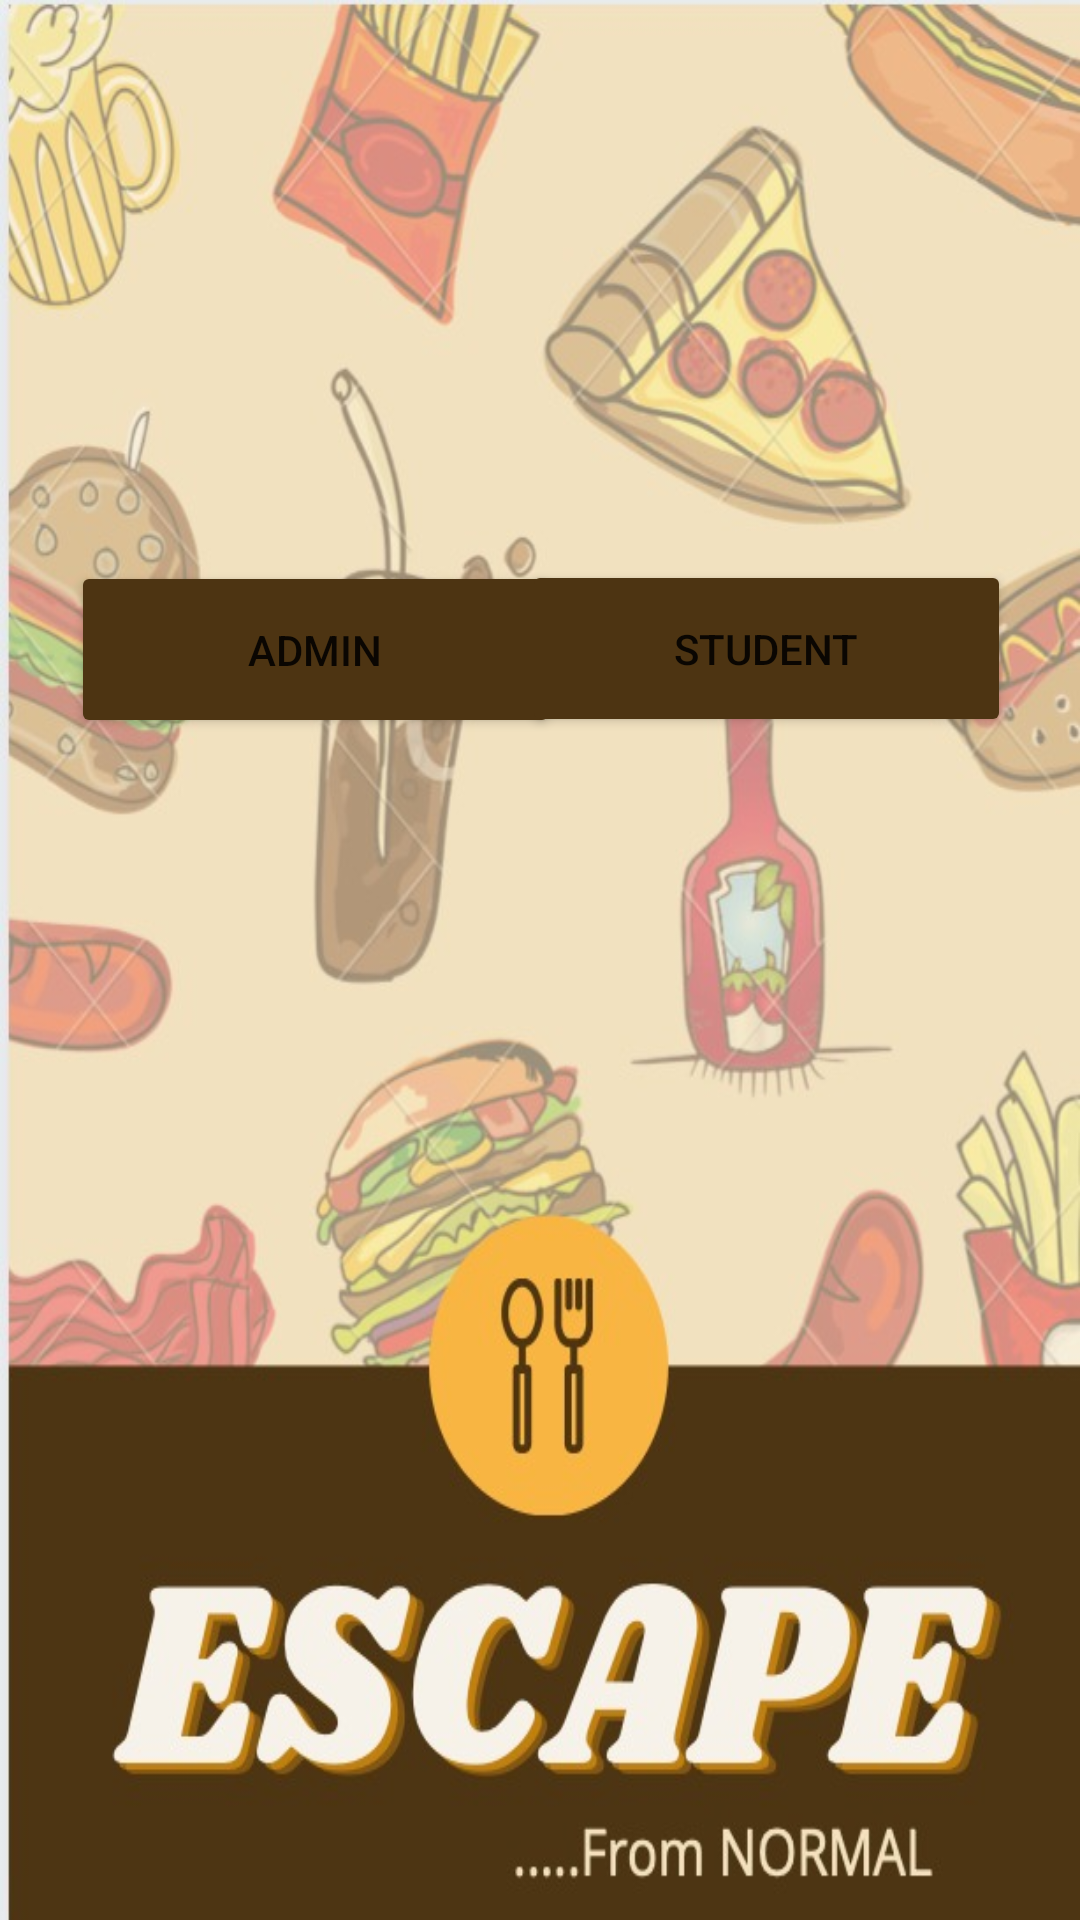

This screen was rendered from an Android layout file. Write that file and the resources it references.
<!-- AndroidManifest.xml: application theme Theme.AppAlpha -->
<!-- res/layout/activity_main.xml -->
<?xml version="1.0" encoding="utf-8"?>
<androidx.constraintlayout.widget.ConstraintLayout xmlns:android="http://schemas.android.com/apk/res/android"
    xmlns:app="http://schemas.android.com/apk/res-auto"
    xmlns:tools="http://schemas.android.com/tools"
    android:layout_width="match_parent"
    android:layout_height="match_parent"
    android:background="@drawable/finalbackground"
    tools:context=".MainActivity">


    <Button
        android:id="@+id/admin"
        android:layout_width="163dp"
        android:layout_height="59dp"
        android:backgroundTint="#4D3412"
        android:text="Admin"
        app:layout_constraintBottom_toBottomOf="parent"
        app:layout_constraintEnd_toEndOf="parent"
        app:layout_constraintHorizontal_bias="0.12"
        app:layout_constraintStart_toStartOf="parent"
        app:layout_constraintTop_toTopOf="parent"
        app:layout_constraintVertical_bias="0.322" />

    <Button
        android:id="@+id/student"
        android:layout_width="163dp"
        android:layout_height="59dp"
        android:text="Student"
        android:backgroundTint="#4D3412"

        app:layout_constraintBottom_toBottomOf="parent"
        app:layout_constraintEnd_toEndOf="parent"
        app:layout_constraintHorizontal_bias="0.883"
        app:layout_constraintStart_toStartOf="parent"
        app:layout_constraintTop_toTopOf="parent"
        app:layout_constraintVertical_bias="0.321" />
</androidx.constraintlayout.widget.ConstraintLayout>
<!-- resources referenced by this layout -->
<resources>
  <!-- drawable finalbackground: png bitmap (drawable, 87154 bytes) -->
  <style name="Theme.AppAlpha" parent="Theme.MaterialComponents.DayNight.DarkActionBar">
          
          <item name="colorPrimary">@color/purple_500</item>
          <item name="colorPrimaryVariant">@color/purple_700</item>
          <item name="colorOnPrimary">@color/white</item>
          
          <item name="colorSecondary">@color/teal_200</item>
          <item name="colorSecondaryVariant">@color/teal_700</item>
          <item name="colorOnSecondary">@color/black</item>
          
          <item name="android:statusBarColor" tools:targetApi="l">?attr/colorPrimaryVariant</item>
          
      </style>
  <!-- not gathered from this repository: default colours our renderer supplied (Android Studio template values) -->
  <color name="purple_500">#FF6200EE</color>
  <color name="purple_700">#FF3700B3</color>
  <color name="teal_200">#FF03DAC5</color>
  <color name="teal_700">#FF018786</color>
  <color name="black">#FF000000</color>
  <color name="white">#FFFFFFFF</color>
</resources>
